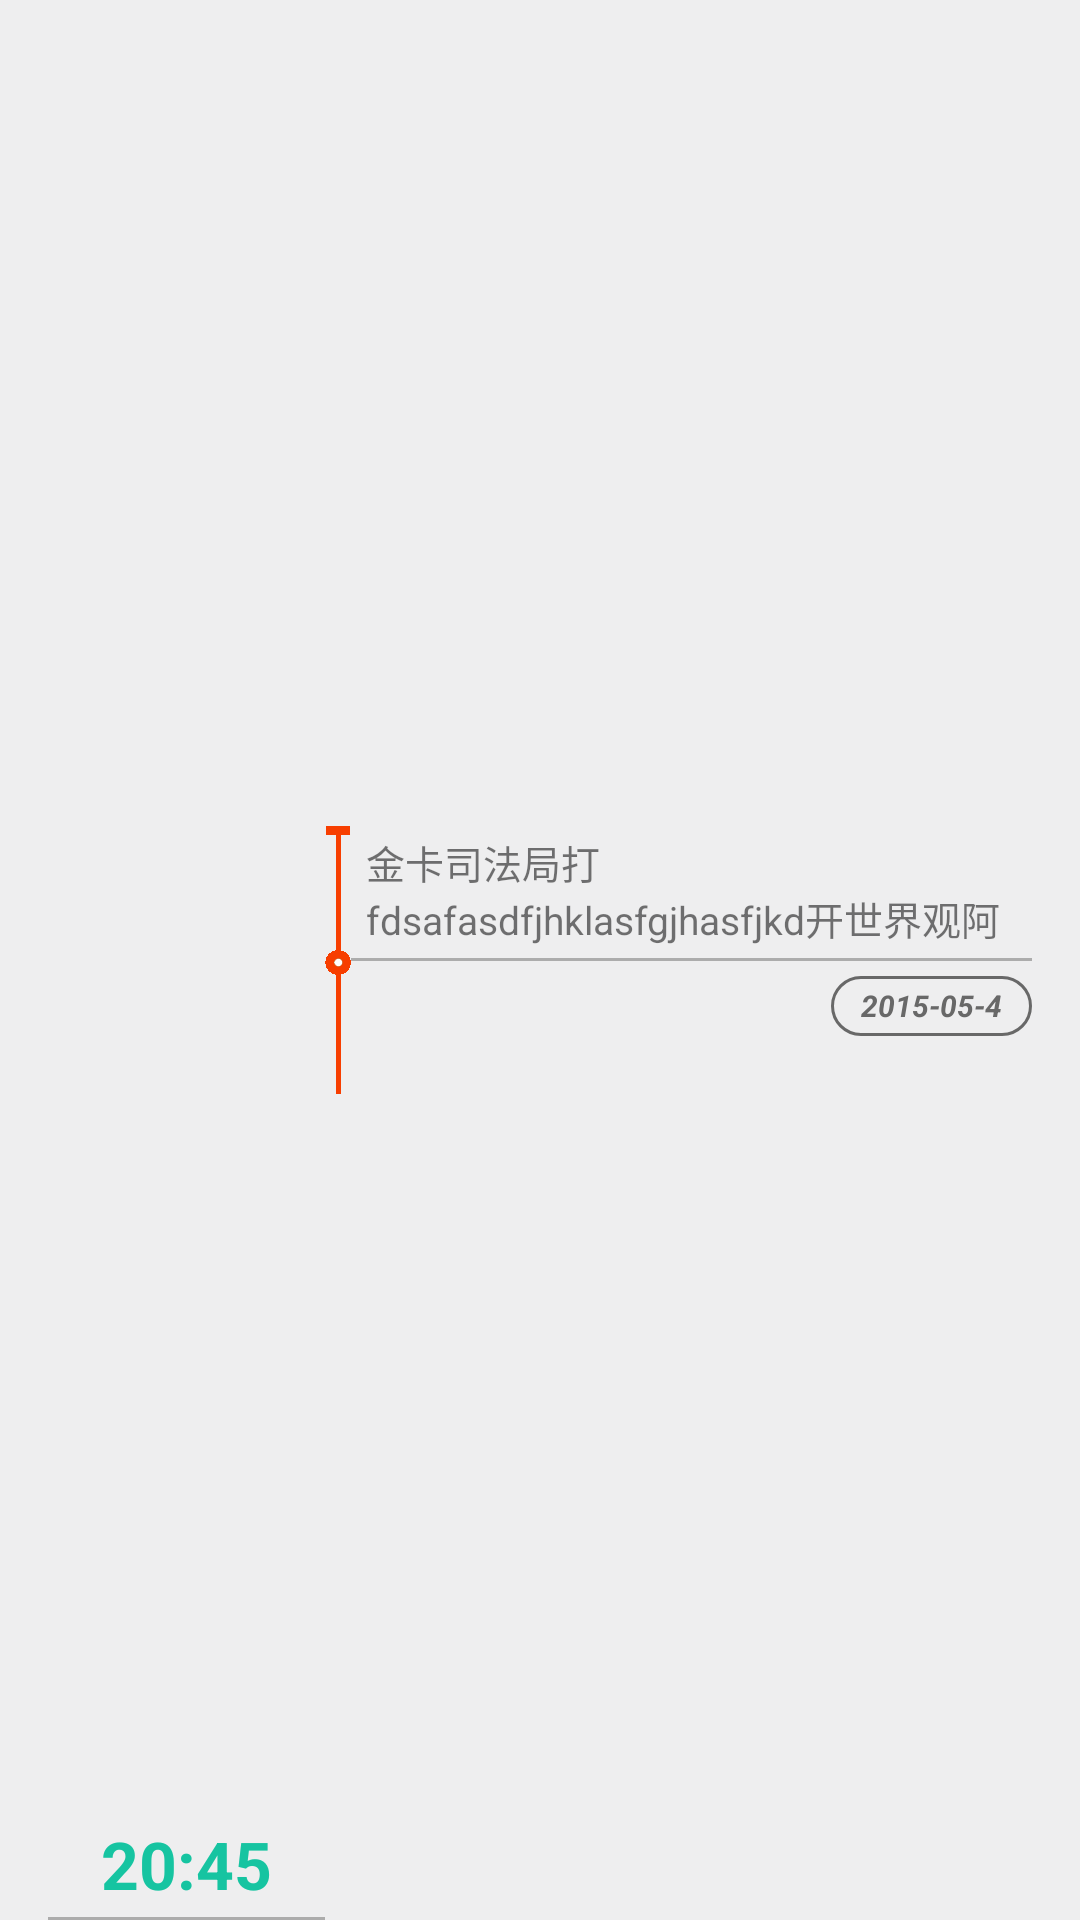

Reconstruct the res/layout file that produces this screen, plus the resources it refers to.
<!-- AndroidManifest.xml: application theme AppTheme -->
<!-- res/layout/fragment_express_item.xml -->
<?xml version="1.0" encoding="utf-8"?>
<LinearLayout xmlns:android="http://schemas.android.com/apk/res/android"
    android:layout_width="match_parent"
    android:layout_height="@dimen/express_list_item_height"
    android:orientation="horizontal"
    android:paddingLeft="16dp"
    android:paddingRight="16dp">


    <RelativeLayout
        android:layout_width="match_parent"
        android:layout_height="match_parent"
        android:layout_weight="0.7">

        <TextView
            android:id="@+id/textView2"
            android:layout_width="match_parent"
            android:layout_height="1dp"
            android:layout_alignParentBottom="true"
            android:layout_alignParentLeft="true"
            android:layout_alignParentStart="true"
            android:background="@color/white_d_d"
            />

        <TextView
            android:id="@+id/express_list_hour"
            android:layout_width="match_parent"
            android:layout_height="wrap_content"
            android:layout_above="@+id/textView2"
            android:layout_alignParentLeft="true"
            android:layout_alignParentStart="true"
            android:gravity="center"
            android:paddingBottom="3dp"
            android:text="20:45"
            android:textColor="@color/express_status"
            android:textSize="22sp"
            android:textStyle="bold" />

    </RelativeLayout>

    <ImageView
        android:id="@+id/express_list_image"
        android:layout_width="wrap_content"
        android:layout_height="match_parent"
        android:scaleX="1"
        android:src="@mipmap/express_last02" />

    <RelativeLayout
        android:layout_width="match_parent"
        android:layout_height="match_parent"
        android:layout_weight="0.3">

        <TextView
            android:id="@+id/textView"
            android:layout_width="match_parent"
            android:layout_height="1dp"
            android:layout_centerVertical="true"
            android:background="@color/white_d_d" />

        <TextView
            android:id="@+id/express_list_stats"
            android:layout_width="match_parent"
            android:layout_height="wrap_content"
            android:layout_alignBottom="@+id/textView"
            android:layout_alignParentLeft="true"
            android:layout_alignParentStart="true"
            android:layout_weight="0.3"
            android:lines="2"
            android:paddingBottom="5dp"
            android:paddingLeft="5dp"
            android:paddingRight="5dp"
            android:text="金卡司法局打 fdsafasdfjhklasfgjhasfjkd开世界观阿萨德刚阿萨德噶"
            android:textSize="13sp" />

        <TextView
            android:textStyle="italic|bold"
            android:id="@+id/express_list_year"
            android:layout_width="wrap_content"
            android:layout_height="wrap_content"
            android:layout_alignParentEnd="true"
            android:layout_alignParentRight="true"
            android:layout_below="@+id/textView"
            android:layout_marginTop="5dp"
            android:background="@drawable/express_list_item_year_no"
            android:gravity="center"
            android:paddingLeft="10dp"
            android:paddingRight="10dp"
            android:text="2015-05-4"
            android:textColor="@color/white_d_d_d"
            android:textSize="10sp" />


    </RelativeLayout>


</LinearLayout>
<!-- resources referenced by this layout -->
<resources>
  <color name="express_status">#16c4a1</color>
  <color name="white_d_d">#acacac</color>
  <color name="white_d_d_d">#686868</color>
  <dimen name="express_list_item_height">80dp</dimen>
  <!-- drawable express_list_item_year_no (drawable) -->
  <?xml version="1.0" encoding="utf-8"?>
  <shape xmlns:android="http://schemas.android.com/apk/res/android">
  
      <corners
          android:radius="20dp"
          />
      <stroke
          android:color="@color/white_d_d_d"
          android:width="1dp"
          />
      <size
          android:width="20dp"
          android:height="20dp"
          />
  </shape>
  <!-- mipmap express_last02: png bitmap (mipmap-xxhdpi, 1487 bytes) -->
  <style name="AppTheme" parent="Theme.AppCompat.Light.DarkActionBar">
          
          <item name="colorPrimary">@color/colorPrimary</item>
          <item name="colorPrimaryDark">@color/green_d</item>
          <item name="colorAccent">@color/green_d</item>
          <item name="android:windowBackground">@color/white_d</item>
          <item name="colorControlNormal">@color/white_d</item>
  
          <item name="windowActionBar">false</item>
          <item name="windowNoTitle">true</item>
  
      </style>
  <color name="colorPrimary">#04b18e</color>
  <color name="green_d">#04b18e</color>
  <color name="white_d">#eeeeef</color>
</resources>
